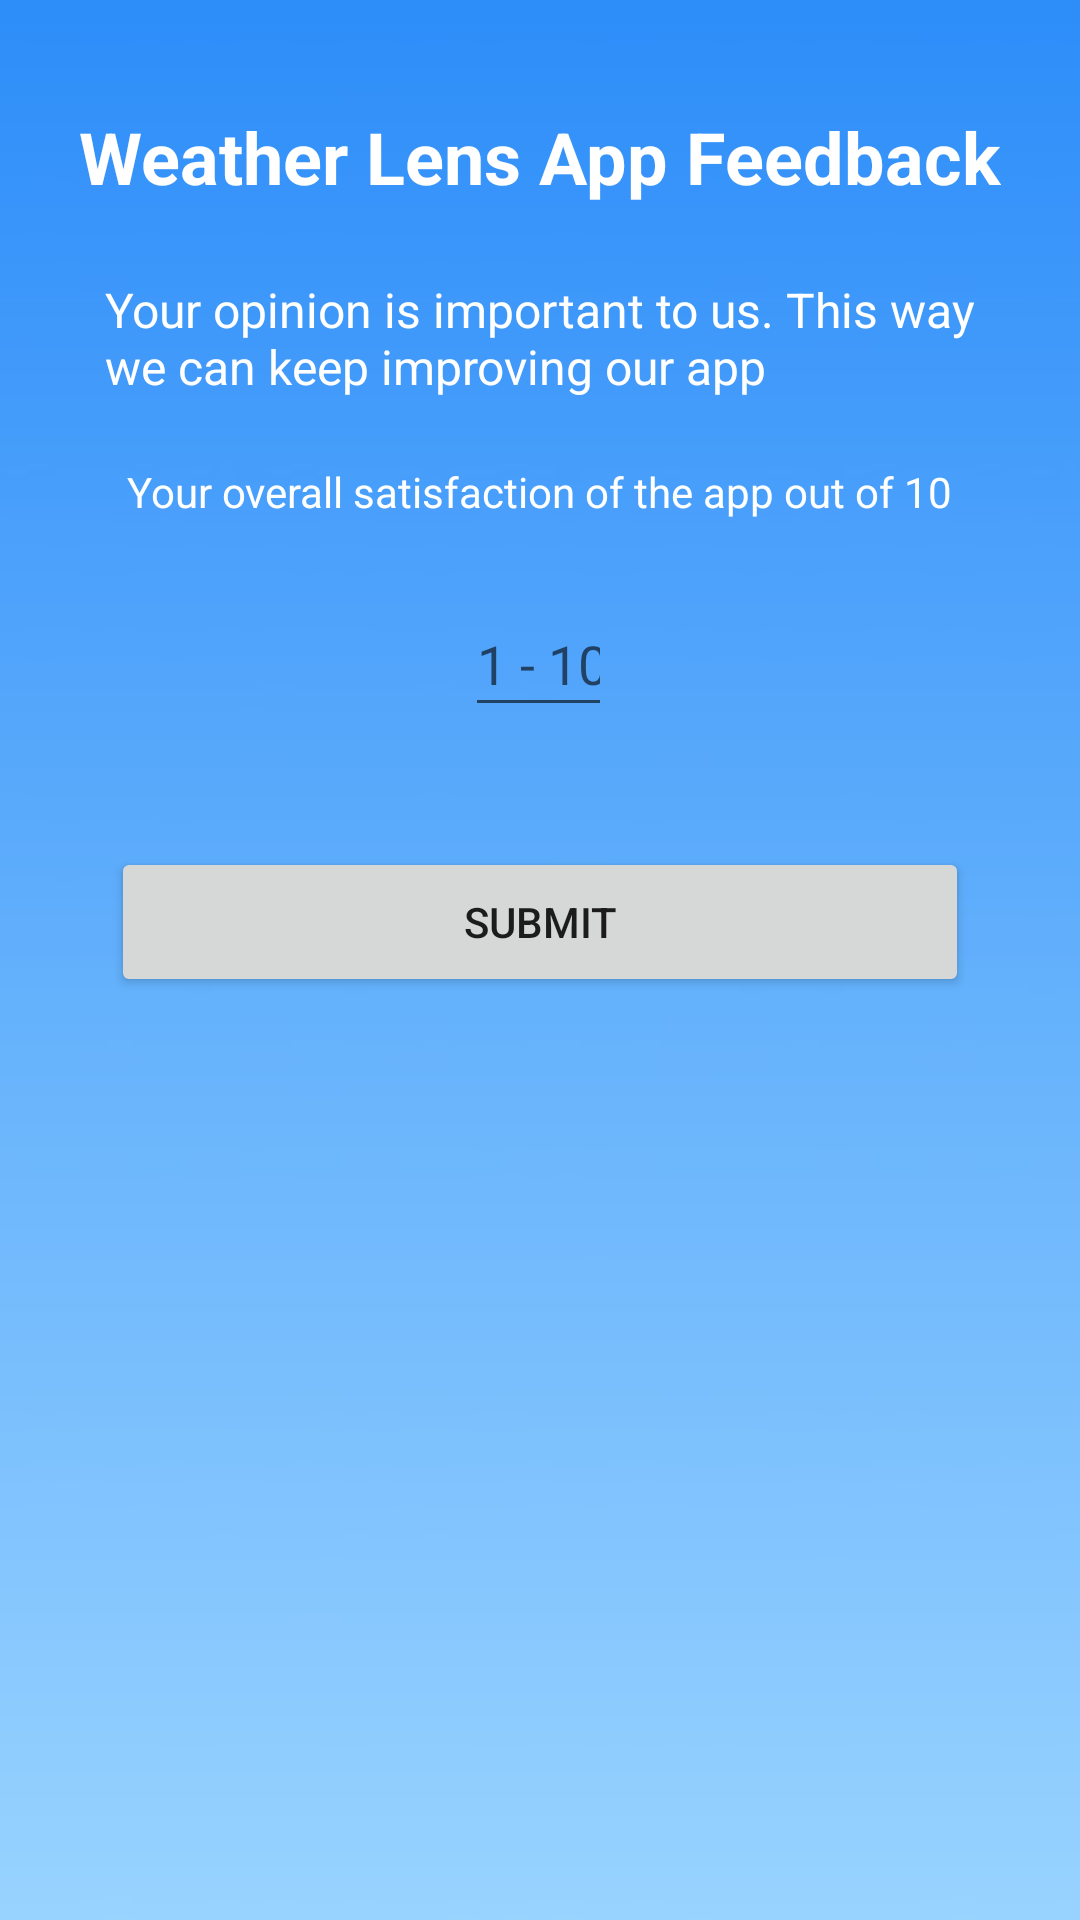

Layout XML and referenced resources for this Android screen:
<!-- AndroidManifest.xml: application theme Theme.Weatherlens -->
<!-- res/layout/activity_feedbackpage.xml -->
<?xml version="1.0" encoding="utf-8"?>
<androidx.constraintlayout.widget.ConstraintLayout xmlns:android="http://schemas.android.com/apk/res/android"
    xmlns:app="http://schemas.android.com/apk/res-auto"
    xmlns:tools="http://schemas.android.com/tools"
    android:layout_width="match_parent"
    android:layout_height="match_parent"
    tools:context=".Feedbackpage">

    <ImageView
        android:id="@+id/imageView7"
        android:layout_width="738dp"
        android:layout_height="892dp"
        app:layout_constraintBottom_toBottomOf="parent"
        app:layout_constraintEnd_toEndOf="parent"
        app:layout_constraintHorizontal_bias="0.501"
        app:layout_constraintStart_toStartOf="parent"
        app:layout_constraintTop_toTopOf="parent"
        app:layout_constraintVertical_bias="0.894"
        app:srcCompat="@drawable/background" />

    <TextView
        android:id="@+id/textView2"
        android:layout_width="wrap_content"
        android:layout_height="wrap_content"
        android:layout_marginTop="36dp"
        android:text="@string/weatherfeedback"
        android:textColor="@color/white"
        android:textSize="24sp"
        android:textStyle="bold"
        app:layout_constraintEnd_toEndOf="parent"
        app:layout_constraintHorizontal_bias="0.497"
        app:layout_constraintStart_toStartOf="parent"
        app:layout_constraintTop_toTopOf="parent" />

    <TextView
        android:id="@+id/loginhere"
        android:layout_width="290dp"
        android:layout_height="42dp"
        android:layout_marginTop="24dp"
        android:text="@string/feedbackquote"
        android:textColor="@color/white"
        android:textSize="16sp"
        app:layout_constraintEnd_toEndOf="parent"
        app:layout_constraintStart_toStartOf="parent"
        app:layout_constraintTop_toBottomOf="@+id/textView2" />

    <TextView
        android:id="@+id/textView8"
        android:layout_width="wrap_content"
        android:layout_height="wrap_content"
        android:layout_marginTop="20dp"
        android:text="@string/satisquote"
        android:textColor="@color/white"
        app:layout_constraintEnd_toEndOf="parent"
        app:layout_constraintStart_toStartOf="parent"
        app:layout_constraintTop_toBottomOf="@+id/loginhere" />

    <EditText
        android:id="@+id/insertfeedback"
        android:layout_width="49dp"
        android:layout_height="45dp"
        android:layout_marginTop="24dp"
        android:ems="10"
        android:hint="@string/onetoten"
        android:inputType="textPersonName"
        app:layout_constraintEnd_toEndOf="parent"
        app:layout_constraintHorizontal_bias="0.498"
        app:layout_constraintStart_toStartOf="parent"
        app:layout_constraintTop_toBottomOf="@+id/textView8" />

    <Button
        android:id="@+id/feedbackbtn"
        android:layout_width="286dp"
        android:layout_height="50dp"
        android:layout_marginTop="40dp"
        android:text="@string/submitbtn"
        app:layout_constraintEnd_toEndOf="parent"
        app:layout_constraintStart_toStartOf="parent"
        app:layout_constraintTop_toBottomOf="@+id/insertfeedback" />

</androidx.constraintlayout.widget.ConstraintLayout>
<!-- resources referenced by this layout -->
<resources>
  <color name="white">#FFFFFFFF</color>
  <!-- drawable background: jpg bitmap (drawable, 10278 bytes) -->
  <string name="feedbackquote">Your opinion is important to us. This way we can keep improving our app</string>
  <string name="onetoten">1 - 10</string>
  <string name="satisquote">Your overall satisfaction of the app out of 10</string>
  <string name="submitbtn">Submit</string>
  <string name="weatherfeedback">Weather Lens App Feedback</string>
  <style name="Theme.Weatherlens" parent="Theme.MaterialComponents.DayNight.DarkActionBar">
          
          <item name="colorPrimary">@color/purple_500</item>
          <item name="colorPrimaryVariant">@color/purple_700</item>
          <item name="colorOnPrimary">@color/white</item>
          
          <item name="colorSecondary">@color/teal_200</item>
          <item name="colorSecondaryVariant">@color/teal_700</item>
          <item name="colorOnSecondary">@color/black</item>
          
          <item name="android:statusBarColor" tools:targetApi="l">?attr/colorPrimaryVariant</item>
          
      </style>
  <color name="purple_500">#FF6200EE</color>
  <color name="purple_700">#FF3700B3</color>
  <color name="teal_200">#FF03DAC5</color>
  <color name="teal_700">#FF018786</color>
  <color name="black">#FF000000</color>
</resources>
